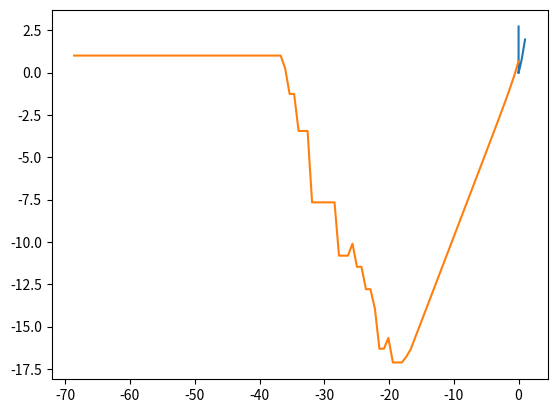

Here is the Python script that generated this plot:
#HW1 code template

# comments are any statements preceded by a pound sign
# they are very helpful for other people to understand your code, and are ignored by the computer
# I'll include comments to help you learn the basics of python

# import statements allow you to use other people's code in the form of packages
# you should never import something that trivializes the assignment
# if you're uncertain about whether you can use a package or not, feel free to ask

# matplotlib is a plotting library that has many useful functions for generating graphs
# you can look up helpful documentation for this online
# I'll leave it commented for now, so we won't generate plots
import matplotlib.pyplot as plt

# python's built-in math package contains many useful mathematical functions, constants, etc
from math import exp, log

# for loops are one of the fundamental code structures
# they allow you to repeat an action many times without having to perform it manually
# for example, we'll use it to generate a list of h values to test in numerical differentiation

# we initialize a bunch of empty lists to hold our values
h_values = []
derivative_values = []
errors = []
log_h_values = []
log_errors = []

# this is the syntax for a for loop
# range(100) generates the numbers 0 through 99 for you
# this for loop means execute the code inside with the values i=0, i=1, ..., i=99
# certain blocks of code need to be indented
# any code you want to execute within a for loop need to be indented inside that for loop
for i in range(100):
    # we will test h being negative powers of 2
    # ** is the exponentiation operator in python; be careful not to confuse this with ^
    h = 2**(-i)
    
    # our numerical differentiation rule is (f(x+h)-f(x)) / h
    # to use the example f(x) = e^x, we use the function exp we imported above
    # and we will approximate the derivative at x=1
    derivative = (exp(1+h)-exp(1))/h

    # the error is the difference between the actual value f'(1) = e and the value we computed
    # we use abs to compute the absolute value
    error = abs(derivative - exp(1))

    # compute the logs of h and the corresponding error
    log_h = log(h)
    log_error = log(error)

    # this code appends (adds to the end of the list) the value of the argument 
    h_values.append(h)
    derivative_values.append(derivative)
    errors.append(error)
    log_h_values.append(log_h)
    log_errors.append(log_error)
    
# now we've exited the for loop, so any code below is not part of the for loop
# we can also use list comprehensions (they are just abbreviated for loops) to achieve the same effect
h_values = [2**(-i) for i in range(100)]
derivative_values = [(exp(1+h)-exp(1))/h for h in h_values]
errors = [abs(derivative-exp(1)) for derivative in derivative_values]
log_h_values = [log(h) for h in h_values]
log_errors = [log(error) for error in errors]

# this is a very useful function for plotting
# there are many ways to modify it, but the basic usage is plt.plot(x,y)
# this graphs y (the second input) as a function of x (the first input)
plt.plot(h_values, errors)

# this code saves yout plot as the file "error vs h.png" so you can look at it later
# plt.savefig("error vs h")

# this code displays what you have plotted and clears the plot for the next graph
plt.show()


# it's a bit difficult to interpret the previous graph, so we plot the log scale
plt.plot(log_h_values, log_errors)
# plt.savefig("logerror vs logh")
plt.show()
